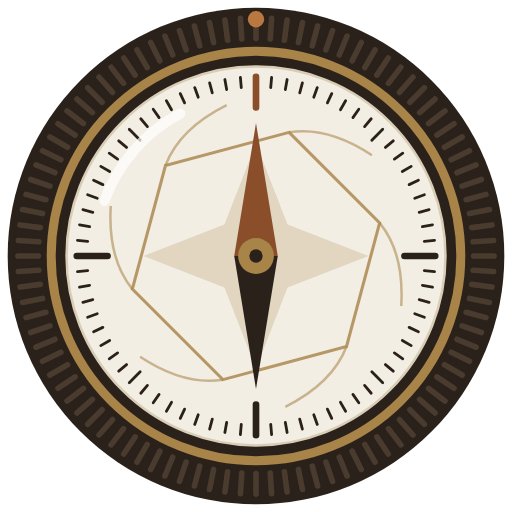
t = 0.00 s
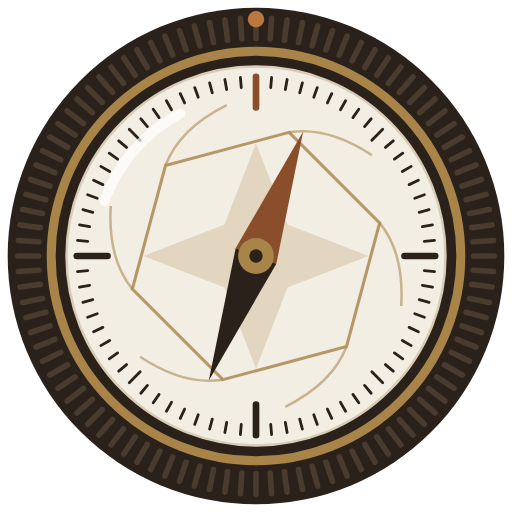
t = 0.78 s
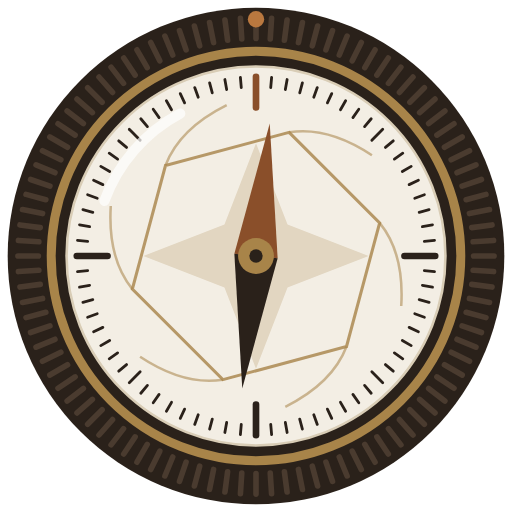
t = 1.65 s
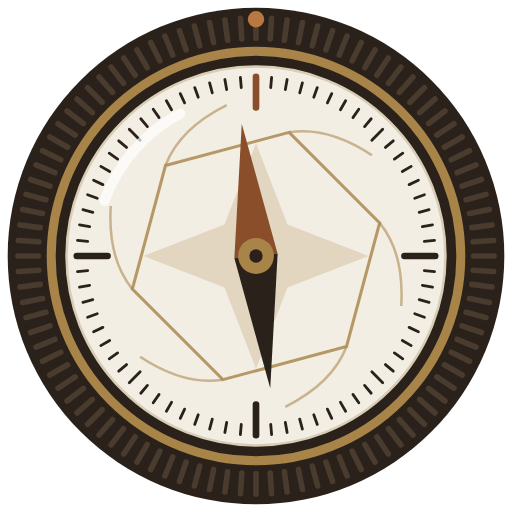
t = 2.45 s
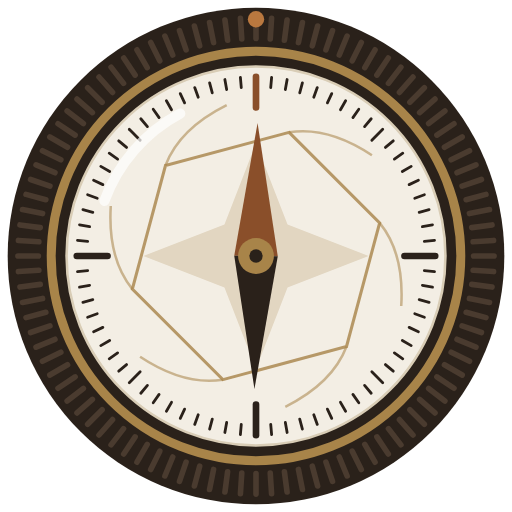
t = 3.35 s
t = 4.30 s: frame unchanged from t = 0.00 s, image omitted

The animated SVG that drew these frames (rendered in a browser with its animation timeline set to each time). Animation: 1 SMIL element (animateTransform=1); one cycle of 5.00 s, repeats indefinitely.

<svg xmlns="http://www.w3.org/2000/svg" viewBox="0 0 200 200" width="512" height="512" role="img" aria-label="Rumo — símbolo lente e bússola, animado"><title>Rumo — símbolo lente e bússola, animado</title><circle cx="100" cy="100" r="97" fill="#2a211a"/><g stroke="#4a3b2f" stroke-width="2.2" stroke-linecap="round"><line x1="100.00" y1="7.00" x2="100.00" y2="15.00"/><line x1="106.08" y1="7.20" x2="105.56" y2="15.18"/><line x1="112.14" y1="7.80" x2="111.09" y2="15.73"/><line x1="118.14" y1="8.79" x2="116.58" y2="16.63"/><line x1="124.07" y1="10.17" x2="122.00" y2="17.90"/><line x1="129.89" y1="11.94" x2="127.32" y2="19.51"/><line x1="135.59" y1="14.08" x2="132.53" y2="21.47"/><line x1="141.13" y1="16.59" x2="137.59" y2="23.77"/><line x1="146.50" y1="19.46" x2="142.50" y2="26.39"/><line x1="151.67" y1="22.67" x2="147.22" y2="29.33"/><line x1="156.61" y1="26.22" x2="151.74" y2="32.56"/><line x1="161.32" y1="30.08" x2="156.04" y2="36.09"/><line x1="165.76" y1="34.24" x2="160.10" y2="39.90"/><line x1="169.92" y1="38.68" x2="163.91" y2="43.96"/><line x1="173.78" y1="43.39" x2="167.44" y2="48.26"/><line x1="177.33" y1="48.33" x2="170.67" y2="52.78"/><line x1="180.54" y1="53.50" x2="173.61" y2="57.50"/><line x1="183.41" y1="58.87" x2="176.23" y2="62.41"/><line x1="185.92" y1="64.41" x2="178.53" y2="67.47"/><line x1="188.06" y1="70.11" x2="180.49" y2="72.68"/><line x1="189.83" y1="75.93" x2="182.10" y2="78.00"/><line x1="191.21" y1="81.86" x2="183.37" y2="83.42"/><line x1="192.20" y1="87.86" x2="184.27" y2="88.91"/><line x1="192.80" y1="93.92" x2="184.82" y2="94.44"/><line x1="193.00" y1="100.00" x2="185.00" y2="100.00"/><line x1="192.80" y1="106.08" x2="184.82" y2="105.56"/><line x1="192.20" y1="112.14" x2="184.27" y2="111.09"/><line x1="191.21" y1="118.14" x2="183.37" y2="116.58"/><line x1="189.83" y1="124.07" x2="182.10" y2="122.00"/><line x1="188.06" y1="129.89" x2="180.49" y2="127.32"/><line x1="185.92" y1="135.59" x2="178.53" y2="132.53"/><line x1="183.41" y1="141.13" x2="176.23" y2="137.59"/><line x1="180.54" y1="146.50" x2="173.61" y2="142.50"/><line x1="177.33" y1="151.67" x2="170.67" y2="147.22"/><line x1="173.78" y1="156.61" x2="167.44" y2="151.74"/><line x1="169.92" y1="161.32" x2="163.91" y2="156.04"/><line x1="165.76" y1="165.76" x2="160.10" y2="160.10"/><line x1="161.32" y1="169.92" x2="156.04" y2="163.91"/><line x1="156.61" y1="173.78" x2="151.74" y2="167.44"/><line x1="151.67" y1="177.33" x2="147.22" y2="170.67"/><line x1="146.50" y1="180.54" x2="142.50" y2="173.61"/><line x1="141.13" y1="183.41" x2="137.59" y2="176.23"/><line x1="135.59" y1="185.92" x2="132.53" y2="178.53"/><line x1="129.89" y1="188.06" x2="127.32" y2="180.49"/><line x1="124.07" y1="189.83" x2="122.00" y2="182.10"/><line x1="118.14" y1="191.21" x2="116.58" y2="183.37"/><line x1="112.14" y1="192.20" x2="111.09" y2="184.27"/><line x1="106.08" y1="192.80" x2="105.56" y2="184.82"/><line x1="100.00" y1="193.00" x2="100.00" y2="185.00"/><line x1="93.92" y1="192.80" x2="94.44" y2="184.82"/><line x1="87.86" y1="192.20" x2="88.91" y2="184.27"/><line x1="81.86" y1="191.21" x2="83.42" y2="183.37"/><line x1="75.93" y1="189.83" x2="78.00" y2="182.10"/><line x1="70.11" y1="188.06" x2="72.68" y2="180.49"/><line x1="64.41" y1="185.92" x2="67.47" y2="178.53"/><line x1="58.87" y1="183.41" x2="62.41" y2="176.23"/><line x1="53.50" y1="180.54" x2="57.50" y2="173.61"/><line x1="48.33" y1="177.33" x2="52.78" y2="170.67"/><line x1="43.39" y1="173.78" x2="48.26" y2="167.44"/><line x1="38.68" y1="169.92" x2="43.96" y2="163.91"/><line x1="34.24" y1="165.76" x2="39.90" y2="160.10"/><line x1="30.08" y1="161.32" x2="36.09" y2="156.04"/><line x1="26.22" y1="156.61" x2="32.56" y2="151.74"/><line x1="22.67" y1="151.67" x2="29.33" y2="147.22"/><line x1="19.46" y1="146.50" x2="26.39" y2="142.50"/><line x1="16.59" y1="141.13" x2="23.77" y2="137.59"/><line x1="14.08" y1="135.59" x2="21.47" y2="132.53"/><line x1="11.94" y1="129.89" x2="19.51" y2="127.32"/><line x1="10.17" y1="124.07" x2="17.90" y2="122.00"/><line x1="8.79" y1="118.14" x2="16.63" y2="116.58"/><line x1="7.80" y1="112.14" x2="15.73" y2="111.09"/><line x1="7.20" y1="106.08" x2="15.18" y2="105.56"/><line x1="7.00" y1="100.00" x2="15.00" y2="100.00"/><line x1="7.20" y1="93.92" x2="15.18" y2="94.44"/><line x1="7.80" y1="87.86" x2="15.73" y2="88.91"/><line x1="8.79" y1="81.86" x2="16.63" y2="83.42"/><line x1="10.17" y1="75.93" x2="17.90" y2="78.00"/><line x1="11.94" y1="70.11" x2="19.51" y2="72.68"/><line x1="14.08" y1="64.41" x2="21.47" y2="67.47"/><line x1="16.59" y1="58.87" x2="23.77" y2="62.41"/><line x1="19.46" y1="53.50" x2="26.39" y2="57.50"/><line x1="22.67" y1="48.33" x2="29.33" y2="52.78"/><line x1="26.22" y1="43.39" x2="32.56" y2="48.26"/><line x1="30.08" y1="38.68" x2="36.09" y2="43.96"/><line x1="34.24" y1="34.24" x2="39.90" y2="39.90"/><line x1="38.68" y1="30.08" x2="43.96" y2="36.09"/><line x1="43.39" y1="26.22" x2="48.26" y2="32.56"/><line x1="48.33" y1="22.67" x2="52.78" y2="29.33"/><line x1="53.50" y1="19.46" x2="57.50" y2="26.39"/><line x1="58.87" y1="16.59" x2="62.41" y2="23.77"/><line x1="64.41" y1="14.08" x2="67.47" y2="21.47"/><line x1="70.11" y1="11.94" x2="72.68" y2="19.51"/><line x1="75.93" y1="10.17" x2="78.00" y2="17.90"/><line x1="81.86" y1="8.79" x2="83.42" y2="16.63"/><line x1="87.86" y1="7.80" x2="88.91" y2="15.73"/><line x1="93.92" y1="7.20" x2="94.44" y2="15.18"/></g><circle cx="100" cy="7.5" r="3.2" fill="#b9783f"/><circle cx="100" cy="100" r="80" fill="none" stroke="#a88449" stroke-width="3.5"/><circle cx="100" cy="100" r="74" fill="#f3eee4"/><circle cx="100" cy="100" r="74" fill="none" stroke="#d9cdb6" stroke-width="1"/><g stroke="#2a211a" stroke-width="1.1" stroke-linecap="round"><line x1="106.10" y1="30.27" x2="105.75" y2="34.25"/><line x1="112.16" y1="31.06" x2="111.46" y2="35.00"/><line x1="118.12" y1="32.39" x2="117.08" y2="36.25"/><line x1="123.94" y1="34.22" x2="122.57" y2="37.98"/><line x1="129.58" y1="36.56" x2="127.89" y2="40.18"/><line x1="135.00" y1="39.38" x2="133.00" y2="42.84"/><line x1="140.15" y1="42.66" x2="137.86" y2="45.94"/><line x1="145.00" y1="46.38" x2="142.42" y2="49.44"/><line x1="149.50" y1="50.50" x2="145.25" y2="54.75"/><line x1="153.62" y1="55.00" x2="150.56" y2="57.58"/><line x1="157.34" y1="59.85" x2="154.06" y2="62.14"/><line x1="160.62" y1="65.00" x2="157.16" y2="67.00"/><line x1="163.44" y1="70.42" x2="159.82" y2="72.11"/><line x1="165.78" y1="76.06" x2="162.02" y2="77.43"/><line x1="167.61" y1="81.88" x2="163.75" y2="82.92"/><line x1="168.94" y1="87.84" x2="165.00" y2="88.54"/><line x1="169.73" y1="93.90" x2="165.75" y2="94.25"/><line x1="169.73" y1="106.10" x2="165.75" y2="105.75"/><line x1="168.94" y1="112.16" x2="165.00" y2="111.46"/><line x1="167.61" y1="118.12" x2="163.75" y2="117.08"/><line x1="165.78" y1="123.94" x2="162.02" y2="122.57"/><line x1="163.44" y1="129.58" x2="159.82" y2="127.89"/><line x1="160.62" y1="135.00" x2="157.16" y2="133.00"/><line x1="157.34" y1="140.15" x2="154.06" y2="137.86"/><line x1="153.62" y1="145.00" x2="150.56" y2="142.42"/><line x1="149.50" y1="149.50" x2="145.25" y2="145.25"/><line x1="145.00" y1="153.62" x2="142.42" y2="150.56"/><line x1="140.15" y1="157.34" x2="137.86" y2="154.06"/><line x1="135.00" y1="160.62" x2="133.00" y2="157.16"/><line x1="129.58" y1="163.44" x2="127.89" y2="159.82"/><line x1="123.94" y1="165.78" x2="122.57" y2="162.02"/><line x1="118.12" y1="167.61" x2="117.08" y2="163.75"/><line x1="112.16" y1="168.94" x2="111.46" y2="165.00"/><line x1="106.10" y1="169.73" x2="105.75" y2="165.75"/><line x1="93.90" y1="169.73" x2="94.25" y2="165.75"/><line x1="87.84" y1="168.94" x2="88.54" y2="165.00"/><line x1="81.88" y1="167.61" x2="82.92" y2="163.75"/><line x1="76.06" y1="165.78" x2="77.43" y2="162.02"/><line x1="70.42" y1="163.44" x2="72.11" y2="159.82"/><line x1="65.00" y1="160.62" x2="67.00" y2="157.16"/><line x1="59.85" y1="157.34" x2="62.14" y2="154.06"/><line x1="55.00" y1="153.62" x2="57.58" y2="150.56"/><line x1="50.50" y1="149.50" x2="54.75" y2="145.25"/><line x1="46.38" y1="145.00" x2="49.44" y2="142.42"/><line x1="42.66" y1="140.15" x2="45.94" y2="137.86"/><line x1="39.38" y1="135.00" x2="42.84" y2="133.00"/><line x1="36.56" y1="129.58" x2="40.18" y2="127.89"/><line x1="34.22" y1="123.94" x2="37.98" y2="122.57"/><line x1="32.39" y1="118.12" x2="36.25" y2="117.08"/><line x1="31.06" y1="112.16" x2="35.00" y2="111.46"/><line x1="30.27" y1="106.10" x2="34.25" y2="105.75"/><line x1="30.27" y1="93.90" x2="34.25" y2="94.25"/><line x1="31.06" y1="87.84" x2="35.00" y2="88.54"/><line x1="32.39" y1="81.88" x2="36.25" y2="82.92"/><line x1="34.22" y1="76.06" x2="37.98" y2="77.43"/><line x1="36.56" y1="70.42" x2="40.18" y2="72.11"/><line x1="39.38" y1="65.00" x2="42.84" y2="67.00"/><line x1="42.66" y1="59.85" x2="45.94" y2="62.14"/><line x1="46.38" y1="55.00" x2="49.44" y2="57.58"/><line x1="50.50" y1="50.50" x2="54.75" y2="54.75"/><line x1="55.00" y1="46.38" x2="57.58" y2="49.44"/><line x1="59.85" y1="42.66" x2="62.14" y2="45.94"/><line x1="65.00" y1="39.38" x2="67.00" y2="42.84"/><line x1="70.42" y1="36.56" x2="72.11" y2="40.18"/><line x1="76.06" y1="34.22" x2="77.43" y2="37.98"/><line x1="81.88" y1="32.39" x2="82.92" y2="36.25"/><line x1="87.84" y1="31.06" x2="88.54" y2="35.00"/><line x1="93.90" y1="30.27" x2="94.25" y2="34.25"/></g><line x1="100.00" y1="30.00" x2="100.00" y2="42.00" stroke="#8a4f2a" stroke-width="2.6" stroke-linecap="round"/><line x1="170.00" y1="100.00" x2="158.00" y2="100.00" stroke="#2a211a" stroke-width="2.6" stroke-linecap="round"/><line x1="100.00" y1="170.00" x2="100.00" y2="158.00" stroke="#2a211a" stroke-width="2.6" stroke-linecap="round"/><line x1="30.00" y1="100.00" x2="42.00" y2="100.00" stroke="#2a211a" stroke-width="2.6" stroke-linecap="round"/><g fill="none" stroke="#a88449" stroke-width="1" opacity="0.55"><path d="M112.94,51.70 Q128.12,49.27 145.28,60.64"/><path d="M148.30,87.06 Q157.99,98.99 156.73,119.53"/><path d="M135.36,135.36 Q129.87,149.72 111.45,158.90"/><path d="M87.06,148.30 Q71.88,150.73 54.72,139.36"/><path d="M51.70,112.94 Q42.01,101.01 43.27,80.47"/><path d="M64.64,64.64 Q70.13,50.28 88.55,41.10"/></g><polygon points="112.94,51.70 148.30,87.06 135.36,135.36 87.06,148.30 51.70,112.94 64.64,64.64" fill="none" stroke="#a88449" stroke-width="1.2" opacity="0.8"/><polygon points="100.00,56.00 112.32,87.68 144.00,100.00 112.32,112.32 100.00,144.00 87.68,112.32 56.00,100.00 87.68,87.68" fill="#e2d6c1"/><g><polygon points="100,48 108.5,100 91.5,100" fill="#8a4f2a"/><polygon points="100,152 108.5,100 91.5,100" fill="#2a211a"/><animateTransform attributeName="transform" type="rotate" values="0 100 100;34 100 100;-22 100 100;14 100 100;-7 100 100;3 100 100;0 100 100;0 100 100" keyTimes="0;0.12;0.26;0.40;0.52;0.62;0.72;1" calcMode="spline" keySplines="0.4 0 0.2 1;0.4 0 0.2 1;0.4 0 0.2 1;0.4 0 0.2 1;0.4 0 0.2 1;0.4 0 0.2 1;0 0 1 1" dur="5s" repeatCount="indefinite"/></g><circle cx="100" cy="100" r="7" fill="#a88449"/><circle cx="100" cy="100" r="2.6" fill="#2a211a"/><path d="M40.80,78.45 A63,63 0 0 1 70.42,44.37" fill="none" stroke="#ffffff" stroke-width="4" stroke-linecap="round" opacity="0.7"/></svg>
